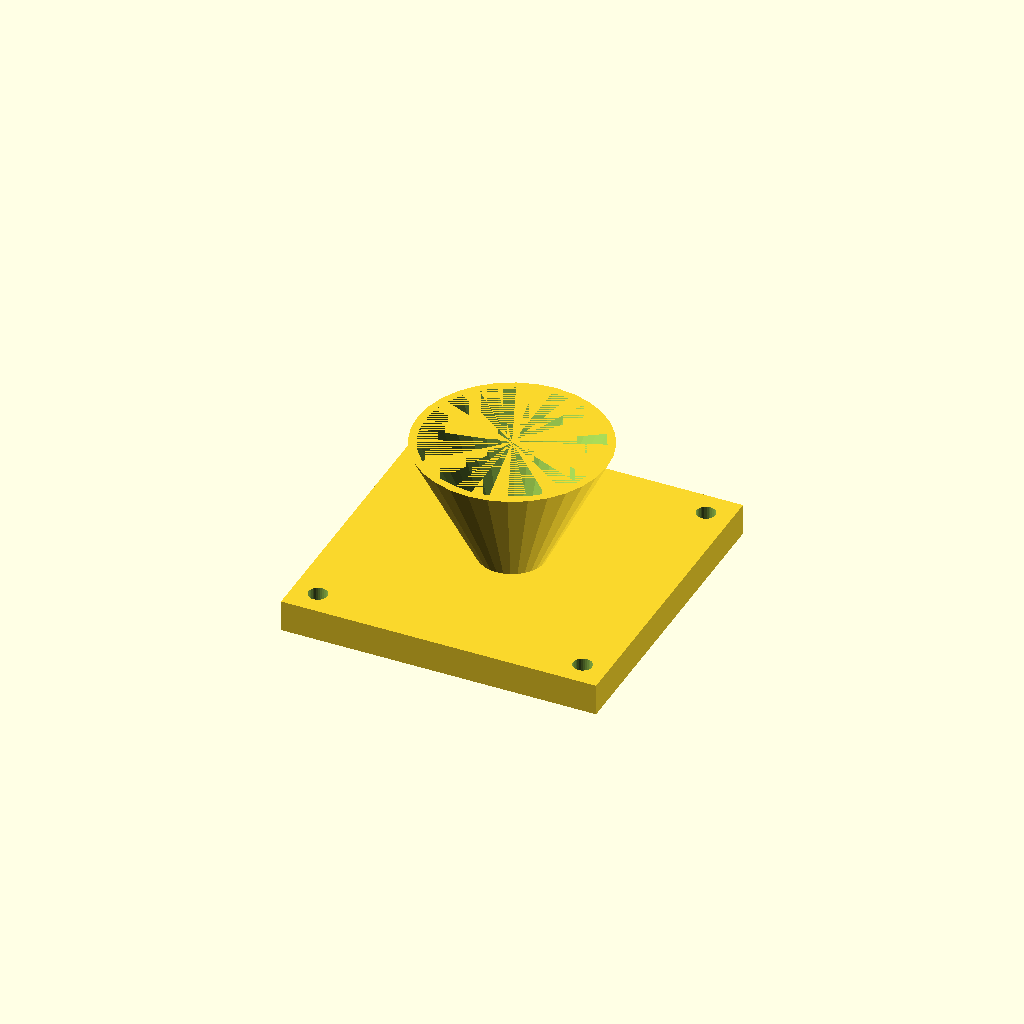
Cell 1 — every parameter at its default value.
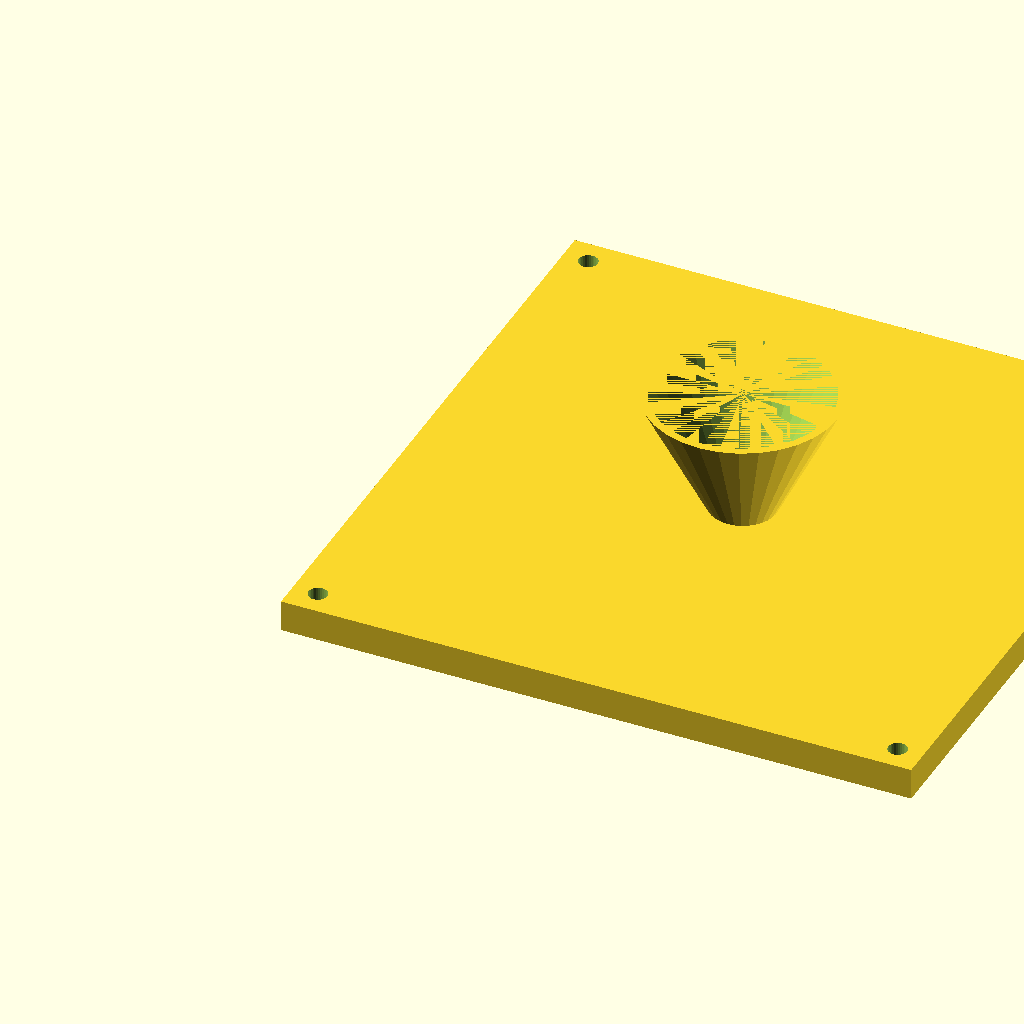
Cell 2: fl = 200 (everything else at default).
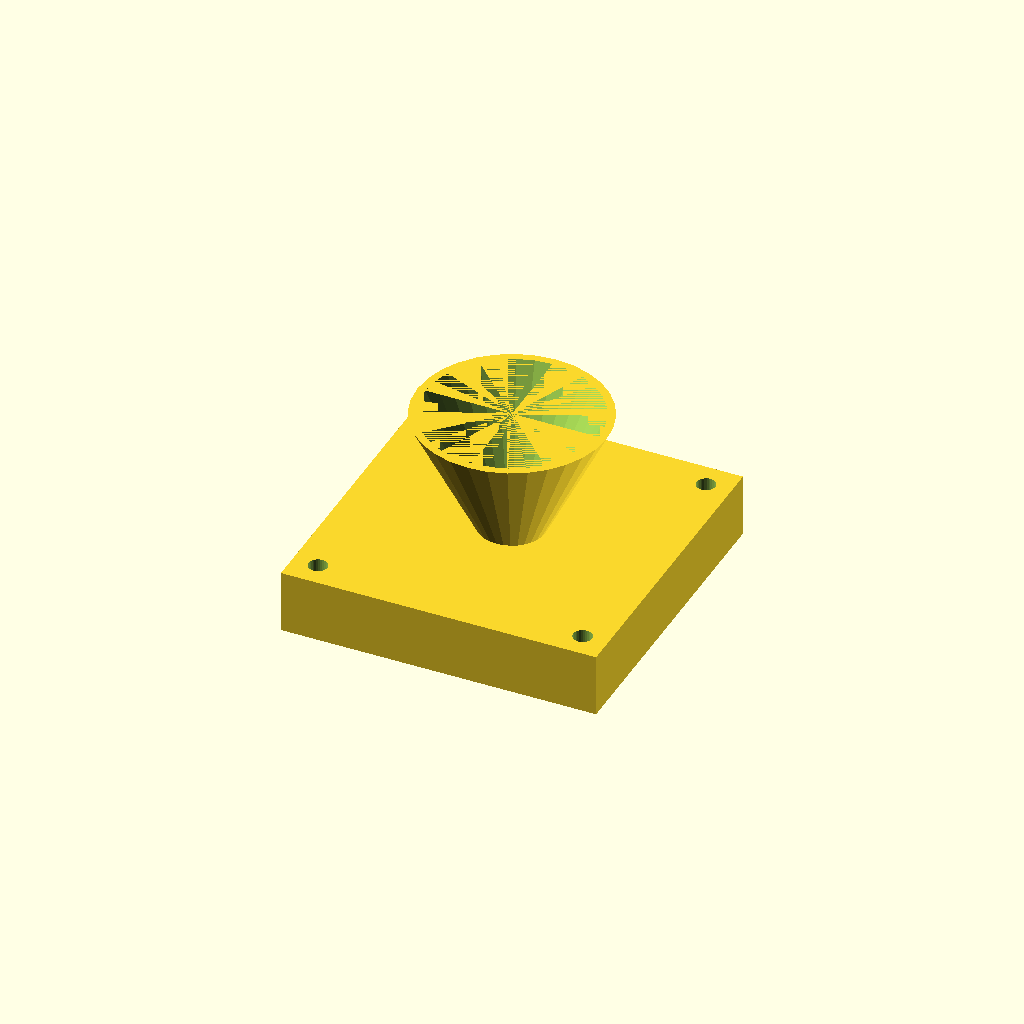
Cell 3 — fl_t set to 20, the other parameters unchanged.
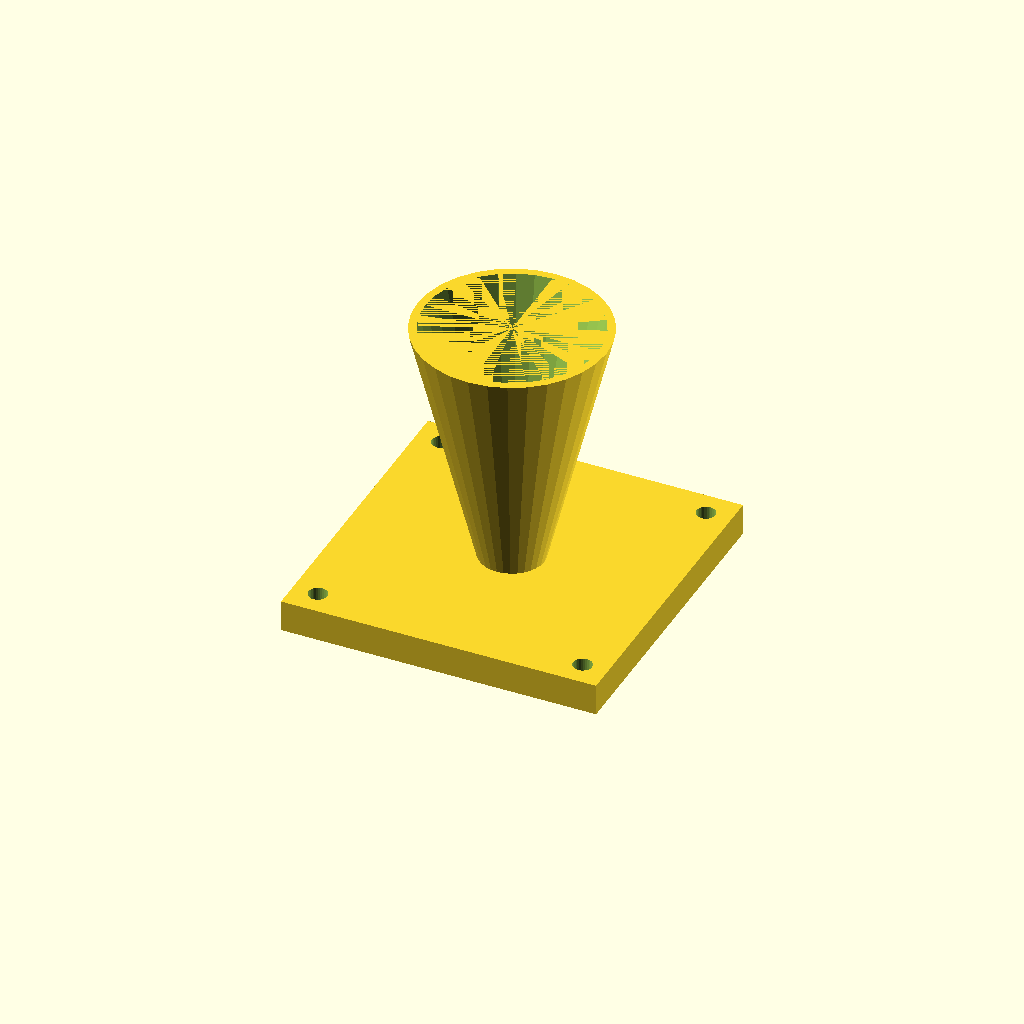
Cell 4: the same model with cone_h = 80.
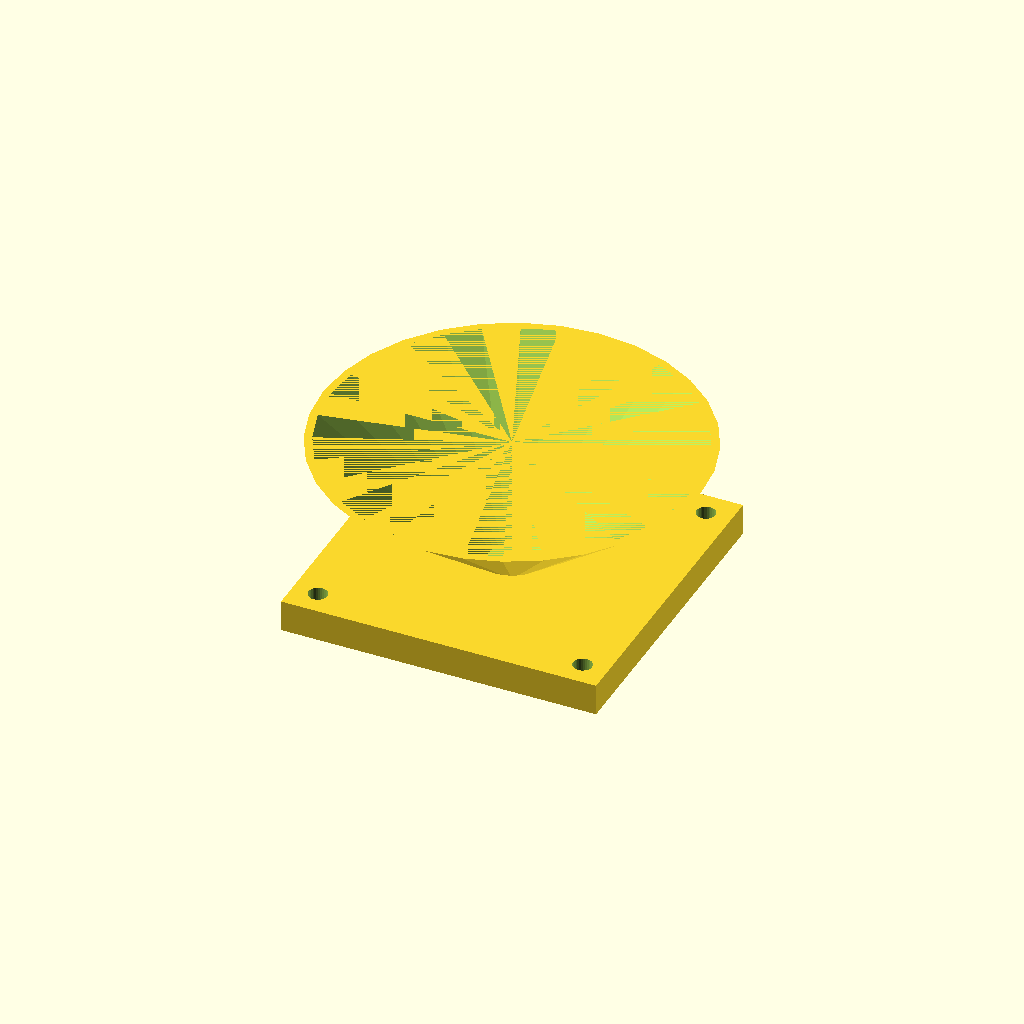
Cell 5: the same model with top_d = 120.
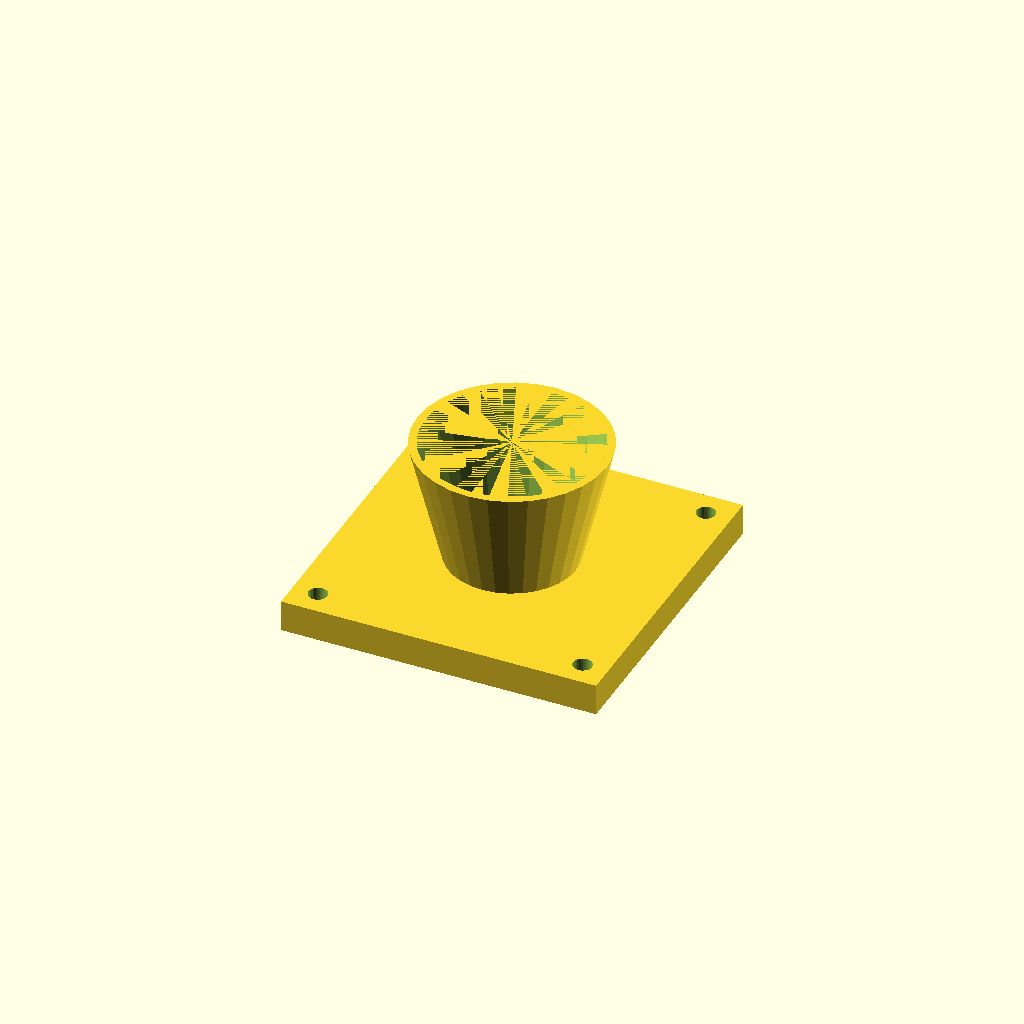
Cell 6 — bot_d set to 40, the other parameters unchanged.
All cells are drawn from one camera (rotation 55°, 0°, 25°, orthographic, colour scheme Cornfield), so only the parameter changes between them.
Source of the model, optional_data/data/solid3/hopper/part_0040.scad:
$fn = 32;

// ----------------------------------------------------------------------
// Hopper: flanged with square flange
// ----------------------------------------------------------------------

// --- parameters (mm) ---
fl = 100;                 // flange side, X and Y
fl_t = 10;                // flange thickness
cone_h = 40;              // cone height above the flange
top_d = 60;               // cone mouth diameter
bot_d = 20;               // cone spout diameter
wall = 2.5;               // cone wall thickness
hole_r = 3;               // flange hole radius
hole_in = 8;              // hole inset from the corners

bore_d = bot_d - 2 * wall;  // spout bore diameter
total_h = fl_t + cone_h - 1;  // overall height

difference() {
  union() {
    cube([fl, fl, fl_t]);
    translate([fl / 2, fl / 2, fl_t - 1])
      cylinder(h = cone_h, d1 = bot_d, d2 = top_d);
  }
  translate([fl / 2, fl / 2, fl_t - 2])
    cylinder(h = cone_h + 1, d1 = bore_d, d2 = top_d - 2 * wall);
  for (sx = [0, 1], sy = [0, 1])
    translate([sx ? fl - hole_in : hole_in,
               sy ? fl - hole_in : hole_in, -1])
      cylinder(r = hole_r, h = fl_t + 2);
}
Parameter table extracted from the source (name, type, default, range or options):
fl: number, default 100
fl_t: number, default 10
cone_h: number, default 40
top_d: number, default 60
bot_d: number, default 20
wall: number, default 2.5
hole_r: number, default 3
hole_in: number, default 8
